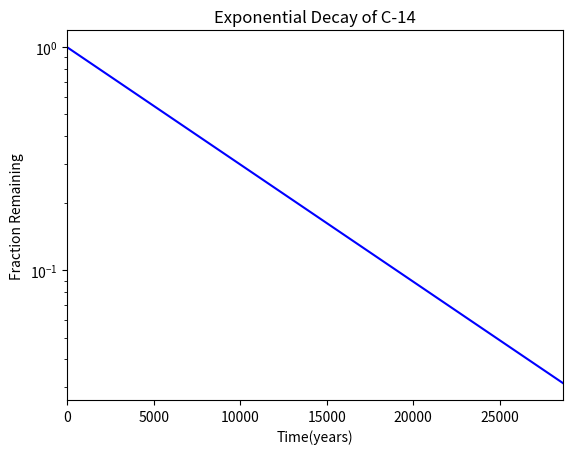

Here is the Python script that generated this plot:
#!/usr/bin/env python3
import numpy as np
import matplotlib.pyplot as plt

x = np.arange(0, 28651, 5730)
r = np.log(0.5)
t = 5730
y = np.exp((r / t) * x)

plt.xlabel("Time(years)")
plt.ylabel("Fraction Remaining")
plt.title("Exponential Decay of C-14")
plt.yscale('log')
plt.xlim(0,28650)
plt.plot(x,y, c="blue")

plt.show
